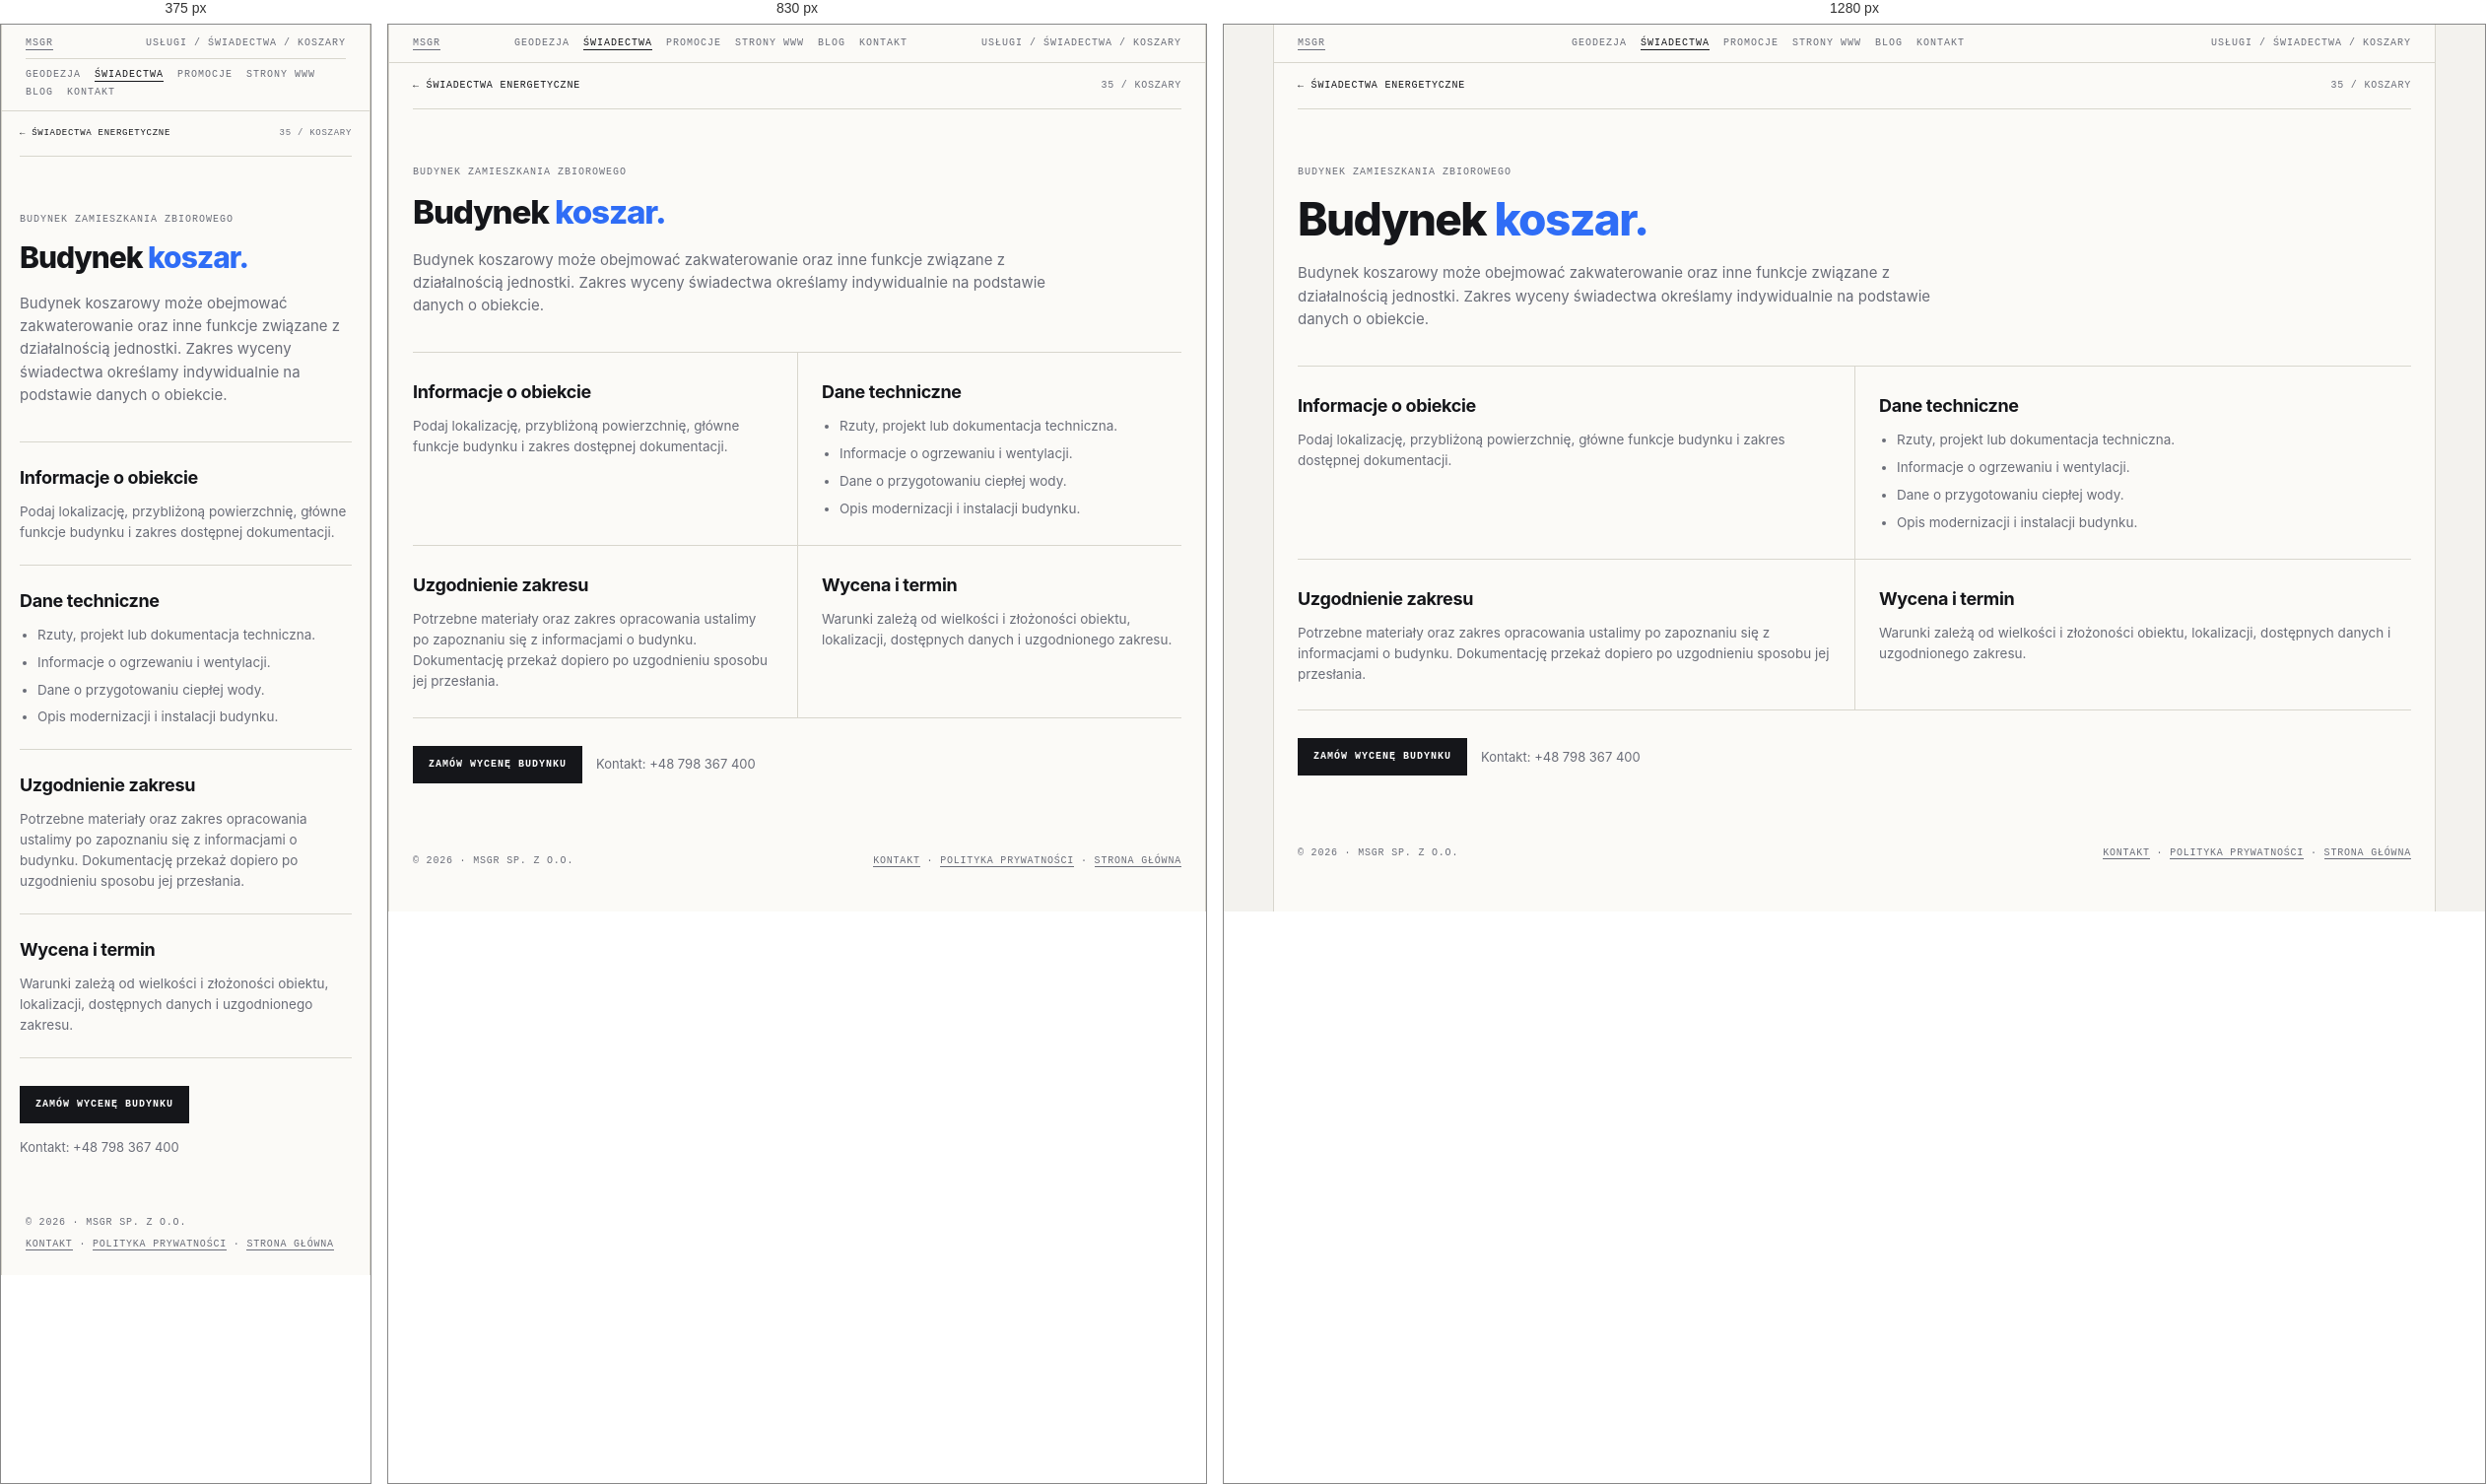
Rendered at 375 px, 830 px and 1280 px, left to right.

<!-- file: swiadectwo-koszar.html -->
<!doctype html>
<html lang="pl">
<head>
<meta name="theme-color" content="#f3f2ee">
<link rel="canonical" href="https://geocert.pl/swiadectwo-koszar.html">
<meta charset="utf-8"><meta name="viewport" content="width=device-width, initial-scale=1">
<meta name="description" content="Świadectwo energetyczne: Budynek koszar. Informacje o zakresie, dokumentach i indywidualnej wycenie w MSGR.">
<title>Świadectwo energetyczne — Budynek koszar | MSGR</title>
<link rel="icon" href="favicon.ico" sizes="any"><link rel="stylesheet" href="swiadectwa.css">
    <meta property="og:type" content="website">
    <meta property="og:locale" content="pl_PL">
    <meta property="og:site_name" content="MSGR">
    <meta property="og:title" content="Świadectwo energetyczne — Budynek koszar | MSGR">
    <meta property="og:description" content="Świadectwo energetyczne: Budynek koszar. Informacje o zakresie, dokumentach i indywidualnej wycenie w MSGR.">
    <meta name="twitter:card" content="summary">
    <meta name="twitter:title" content="Świadectwo energetyczne — Budynek koszar | MSGR">
    <meta name="twitter:description" content="Świadectwo energetyczne: Budynek koszar. Informacje o zakresie, dokumentach i indywidualnej wycenie w MSGR.">
</head>
<body><div class="frame">
  <div class="bar"><a href="index.html">MSGR</a><nav class="bar-nav" aria-label="Menu główne"><a href="geodezja.html">Geodezja</a><a href="swiadectwa.html" aria-current="page">Świadectwa</a><a href="promocje.html">Promocje</a><a href="msgrit.html">Strony WWW</a><a href="blog.html">Blog</a><a href="kontakt.html">Kontakt</a></nav><span>Usługi / Świadectwa / Koszary</span></div>
  <main class="detail-main">
    <nav class="detail-crumb" aria-label="Nawigacja okruszkowa"><a href="swiadectwa.html">← Świadectwa energetyczne</a><span>35 / Koszary</span></nav>
    <header class="detail-hero"><span class="eyebrow">Budynek zamieszkania zbiorowego</span><h1>Budynek <em>koszar.</em></h1>
      <p class="lead">Budynek koszarowy może obejmować zakwaterowanie oraz inne funkcje związane z działalnością jednostki. Zakres wyceny świadectwa określamy indywidualnie na podstawie danych o obiekcie.</p></header>
    <div class="detail-sections">
      <section class="detail-section"><h2>Informacje o obiekcie</h2><p>Podaj lokalizację, przybliżoną powierzchnię, główne funkcje budynku i zakres dostępnej dokumentacji.</p></section>
      <section class="detail-section"><h2>Dane techniczne</h2><ul><li>Rzuty, projekt lub dokumentacja techniczna.</li><li>Informacje o ogrzewaniu i wentylacji.</li><li>Dane o przygotowaniu ciepłej wody.</li><li>Opis modernizacji i instalacji budynku.</li></ul></section>
      <section class="detail-section"><h2>Uzgodnienie zakresu</h2><p>Potrzebne materiały oraz zakres opracowania ustalimy po zapoznaniu się z informacjami o budynku. Dokumentację przekaż dopiero po uzgodnieniu sposobu jej przesłania.</p></section>
      <section class="detail-section"><h2>Wycena i termin</h2><p>Warunki zależą od wielkości i złożoności obiektu, lokalizacji, dostępnych danych i uzgodnionego zakresu.</p></section>
    </div>
    <div class="detail-cta"><a class="btn primary" href="kontakt.html?service=swiadectwo&amp;typ=koszar">Zamów wycenę budynku</a><p>Kontakt: <a href="tel:+48798367400">+48 798 367 400</a></p></div>
  </main>
  <footer><span>© 2026 · MSGR sp. z o.o.</span><span><a href="kontakt.html">Kontakt</a> · <a href="polityka-prywatnosci.html">Polityka prywatności</a> · <a href="index.html">Strona główna</a></span></footer>
</div></body></html>


/* @media block from swiadectwa.css */
@media (max-width:900px){
  .hero{grid-template-columns:1fr}
  .grid{grid-template-columns:1fr}
  .card{border-right:0}
  .info{grid-template-columns:1fr}
  .info > div:first-child{border-right:0;border-bottom:1px solid var(--line)}
}

/* @media block from swiadectwa.css */
@media(max-width:760px){
  .bar{flex-wrap:wrap;gap:8px}
  .bar .bar-nav{order:3;width:100%;justify-content:flex-start;padding-top:9px;border-top:1px solid var(--line)}
}

/* @media block from swiadectwa.css */
@media (max-width:760px){
  .quote{grid-template-columns:1fr;gap:24px;padding:36px 18px}
  .form-grid{grid-template-columns:1fr}
  .quote-form .full{grid-column:auto}
  .detail-main{padding:0 18px 36px}
  .detail-sections{grid-template-columns:1fr}
  .detail-section,.detail-section:nth-child(even){padding:22px 0;border-left:0}
  .detail-crumb{font-size:9px}
}